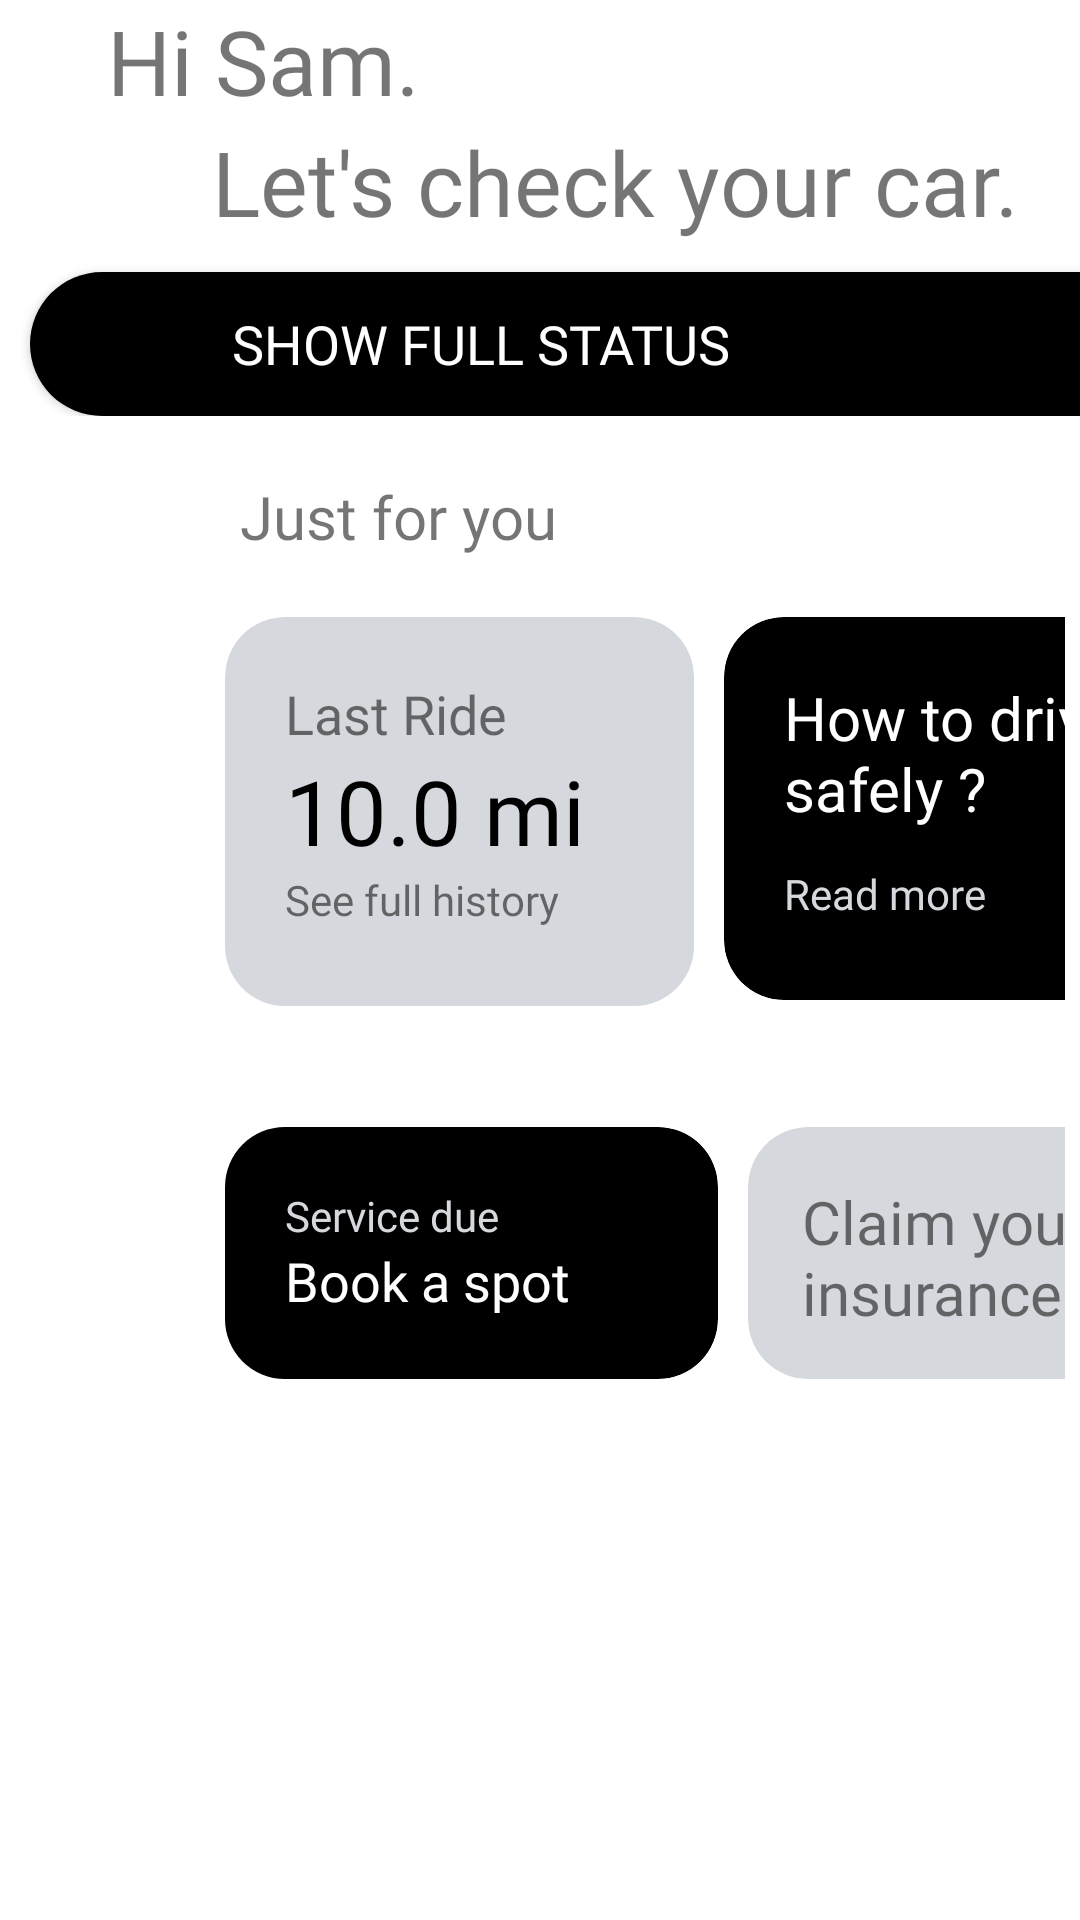

The Android layout XML behind this screen, and the referenced resources:
<!-- AndroidManifest.xml: application theme AppTheme -->
<!-- res/layout/fragment_home.xml -->
<?xml version="1.0" encoding="utf-8"?>
<LinearLayout xmlns:android="http://schemas.android.com/apk/res/android"
    android:layout_width="match_parent"
    android:layout_height="match_parent"
    android:background="@color/white"
    android:orientation="vertical"
    xmlns:app="http://schemas.android.com/apk/res-auto">



    <LinearLayout
        android:layout_width="match_parent"
        android:layout_height="wrap_content"
        android:orientation="vertical"
        android:background="@color/white"
        android:layout_gravity="top">

        <androidx.cardview.widget.CardView
            app:cardElevation="0dp"
            android:layout_width="match_parent"
            android:layout_height="wrap_content">

            <LinearLayout

                android:layout_width="match_parent"
                android:orientation="vertical"
                android:layout_marginBottom="20dp"
                android:layout_height="match_parent">

                <TextView
                    android:layout_width="wrap_content"
                    android:layout_height="wrap_content"
                    android:layout_gravity="end"
                    android:layout_marginRight="220dp"
                    android:fontFamily="@font/poppins_semibold"
                    android:textSize="30dp"
                    android:text="Hi Sam."/>
                <TextView
                    android:layout_width="wrap_content"
                    android:layout_height="wrap_content"
                    android:layout_marginRight="20dp"
                    android:layout_gravity="end"
                    android:fontFamily="@font/poppins_semibold"
                    android:layout_marginBottom="10dp"
                    android:textSize="30dp"
                    android:text="Let's check your car."/>

                <Button
                    android:layout_gravity="end"
                    android:layout_width="350dp"
                    android:layout_height="wrap_content"
                    android:background="@drawable/show_full_status"
                    android:fontFamily="@font/poppins_bold"
                    android:text="Show full status"
                    android:paddingRight="50dp"
                    android:drawableLeft="@drawable/ic_add"
                    android:textColor="@color/white"
                    android:textSize="18dp" />


            </LinearLayout>

        </androidx.cardview.widget.CardView>

        <TextView
            android:layout_width="match_parent"
            android:layout_height="wrap_content"
            android:text="Just for you"
            android:layout_marginLeft="80dp"
            android:layout_marginBottom="20dp"
            android:textSize="20dp"
            android:fontFamily="@font/poppins_semibold"
            />

        <HorizontalScrollView
            android:scrollbars="none"
            android:paddingRight="5dp"
            android:layout_width="match_parent"
            android:layout_height="wrap_content"

            >

            <LinearLayout
                android:layout_width="match_parent"
                android:layout_height="match_parent"
                android:layout_marginBottom="20dp"
                android:orientation="horizontal">

                <androidx.cardview.widget.CardView
                    android:layout_width="wrap_content"
                    app:cardCornerRadius="20dp"
                    app:cardElevation="0dp"
                    android:layout_marginLeft="75dp"
                    android:layout_height="150dp">

                    <LinearLayout
                        android:background="@drawable/mono"
                        android:padding="20dp"
                        android:layout_width="wrap_content"
                        android:layout_height="wrap_content"
                        android:orientation="vertical">

                        <TextView
                            android:layout_width="wrap_content"
                            android:layout_height="wrap_content"
                            android:textSize="18dp"
                            android:fontFamily="@font/poppins_semibold"
                            android:text="Last Ride"/>

                        <TextView
                            android:layout_width="wrap_content"
                            android:layout_height="wrap_content"
                            android:textSize="30dp"
                            android:fontFamily="@font/poppins_semibold"
                            android:textColor="@color/black"
                            android:text="10.0 mi"/>

                        <LinearLayout
                            android:layout_width="wrap_content"
                            android:layout_height="match_parent"
                            android:orientation="horizontal">

                            <TextView
                                android:layout_width="wrap_content"
                                android:layout_height="wrap_content"
                                android:textSize="14dp"
                                android:fontFamily="@font/poppins_semibold"
                                android:text="See full history"/>

                            <Button
                                android:background="@drawable/ic_arrow"
                                android:layout_width="25dp"
                                android:layout_gravity="center"
                                android:layout_height="25dp"/>

                        </LinearLayout>

                    </LinearLayout>



                </androidx.cardview.widget.CardView>

                <androidx.cardview.widget.CardView
                    android:layout_width="200dp"
                    android:layout_marginLeft="10dp"
                    app:cardCornerRadius="20dp"
                    app:cardElevation="0dp"
                    android:layout_height="wrap_content">

                    <LinearLayout
                        android:background="@drawable/mono_black"
                        android:padding="20dp"
                        android:layout_width="wrap_content"
                        android:layout_height="wrap_content"
                        android:orientation="vertical">

                        <TextView
                            android:layout_marginBottom="12dp"
                            android:layout_width="wrap_content"
                            android:layout_height="wrap_content"
                            android:textColor="@color/white"
                            android:textSize="20dp"
                            android:fontFamily="@font/poppins_semibold"
                            android:text="How to drive safely ?"/>



                        <LinearLayout
                            android:layout_width="wrap_content"
                            android:layout_height="match_parent"
                            android:orientation="horizontal">

                            <TextView
                                android:layout_width="wrap_content"
                                android:layout_height="wrap_content"
                                android:textColor="@color/grey"
                                android:textSize="14dp"
                                android:fontFamily="@font/poppins_semibold"
                                android:text="Read more"/>

                            <Button
                                android:backgroundTint="@color/white"
                                android:background="@drawable/ic_arrow"
                                android:layout_width="25dp"
                                android:layout_gravity="center"
                                android:layout_height="25dp"/>

                        </LinearLayout>

                    </LinearLayout>



                </androidx.cardview.widget.CardView>


            </LinearLayout>




        </HorizontalScrollView>


        <HorizontalScrollView
            android:scrollbars="none"
            android:paddingRight="5dp"
            android:layout_width="match_parent"
            android:layout_height="wrap_content"
            >

            <LinearLayout
                android:layout_width="match_parent"
                android:layout_height="match_parent"
                android:layout_marginBottom="20dp"
                android:orientation="horizontal">

                <androidx.cardview.widget.CardView
                    android:layout_width="wrap_content"
                    app:cardCornerRadius="20dp"
                    app:cardElevation="0dp"
                    android:layout_height="wrap_content">

                    <LinearLayout
                        android:background="@drawable/mono_black"
                        android:padding="20dp"
                        android:layout_marginLeft="75dp"
                        android:layout_width="wrap_content"
                        android:layout_height="wrap_content"
                        android:orientation="vertical">

                        <TextView
                            android:layout_width="wrap_content"
                            android:layout_height="wrap_content"
                            android:textSize="14dp"
                            android:textColor="@color/grey"
                            android:fontFamily="@font/poppins_semibold"
                            android:text="Service due"/>


                        <LinearLayout
                            android:layout_width="wrap_content"
                            android:layout_height="match_parent"
                            android:orientation="horizontal">

                            <TextView
                                android:layout_width="wrap_content"
                                android:layout_height="wrap_content"
                                android:textSize="18dp"
                                android:textColor="@color/white"
                                android:fontFamily="@font/poppins_semibold"
                                android:text="Book a spot "/>

                            <Button
                                android:background="@drawable/ic_arrow"
                                android:backgroundTint="@color/white"
                                android:layout_width="25dp"
                                android:layout_gravity="center"
                                android:layout_height="25dp"/>

                        </LinearLayout>

                    </LinearLayout>



                </androidx.cardview.widget.CardView>

                <androidx.cardview.widget.CardView
                    android:layout_width="200dp"
                    android:layout_marginLeft="10dp"
                    app:cardCornerRadius="20dp"
                    app:cardElevation="0dp"
                    android:layout_height="match_parent">

                    <LinearLayout
                        android:background="@drawable/mono"
                        android:padding="18dp"
                        android:layout_width="wrap_content"
                        android:layout_height="wrap_content"
                        android:orientation="vertical">

                        <TextView

                            android:layout_width="wrap_content"
                            android:layout_height="wrap_content"
                            android:textSize="20dp"
                            android:fontFamily="@font/poppins_semibold"
                            android:text="Claim your insurance"/>





                    </LinearLayout>



                </androidx.cardview.widget.CardView>


            </LinearLayout>




        </HorizontalScrollView>



    </LinearLayout>




</LinearLayout>
<!-- resources referenced by this layout -->
<resources>
  <color name="black">#000000</color>
  <color name="grey">#D5D8DC</color>
  <color name="white">#FFFFFF</color>
  <!-- drawable mono (drawable) -->
  <?xml version="1.0" encoding="utf-8"?>
  <shape xmlns:android="http://schemas.android.com/apk/res/android">
  
      <gradient android:startColor="@color/grey" android:endColor="@color/grey"></gradient>
      <corners android:radius="20dp"></corners>
  
  </shape>
  <!-- drawable mono_black (drawable) -->
  <?xml version="1.0" encoding="utf-8"?>
  <shape xmlns:android="http://schemas.android.com/apk/res/android">
  
      <gradient android:startColor="@color/black" android:endColor="@color/black"></gradient>
      <corners android:radius="20dp"></corners>
  
  </shape>
  <!-- drawable show_full_status (drawable) -->
  <?xml version="1.0" encoding="utf-8"?>
  <layer-list xmlns:android="http://schemas.android.com/apk/res/android">
  
      <item
          android:top="0dp"
          android:bottom="0dp"
          android:left="0dp"
          android:right="-70dp">
  
          <shape xmlns:android="http://schemas.android.com/apk/res/android"
              android:innerRadius="50dp"
              android:shape="rectangle"
              android:useLevel="true">
  
              <solid android:color="@android:color/black"/>
              <corners
  
                  android:bottomLeftRadius="150dp"
                  android:topLeftRadius="150dp"
                  android:topRightRadius="0dp"
                  android:bottomRightRadius="0dp"/>
  
          </shape>
      </item>
  </layer-list>
  <style name="AppTheme" parent="Theme.AppCompat.Light.DarkActionBar">
          
          <item name="colorPrimary">@color/colorPrimary</item>
          <item name="colorPrimaryDark">@color/colorPrimaryDark</item>
          <item name="colorAccent">@color/colorAccent</item>
          <item name="drawerArrowStyle">@style/DrawerArrowStyle</item>
      </style>
  <color name="colorPrimary">#6200EE</color>
  <color name="colorPrimaryDark">#3700B3</color>
  <color name="colorAccent">#03DAC5</color>
  <style name="DrawerArrowStyle" parent="Widget.AppCompat.DrawerArrowToggle">
          <item name="color">#000000</item>
          <item name="spinBars">true</item>
      </style>
</resources>
